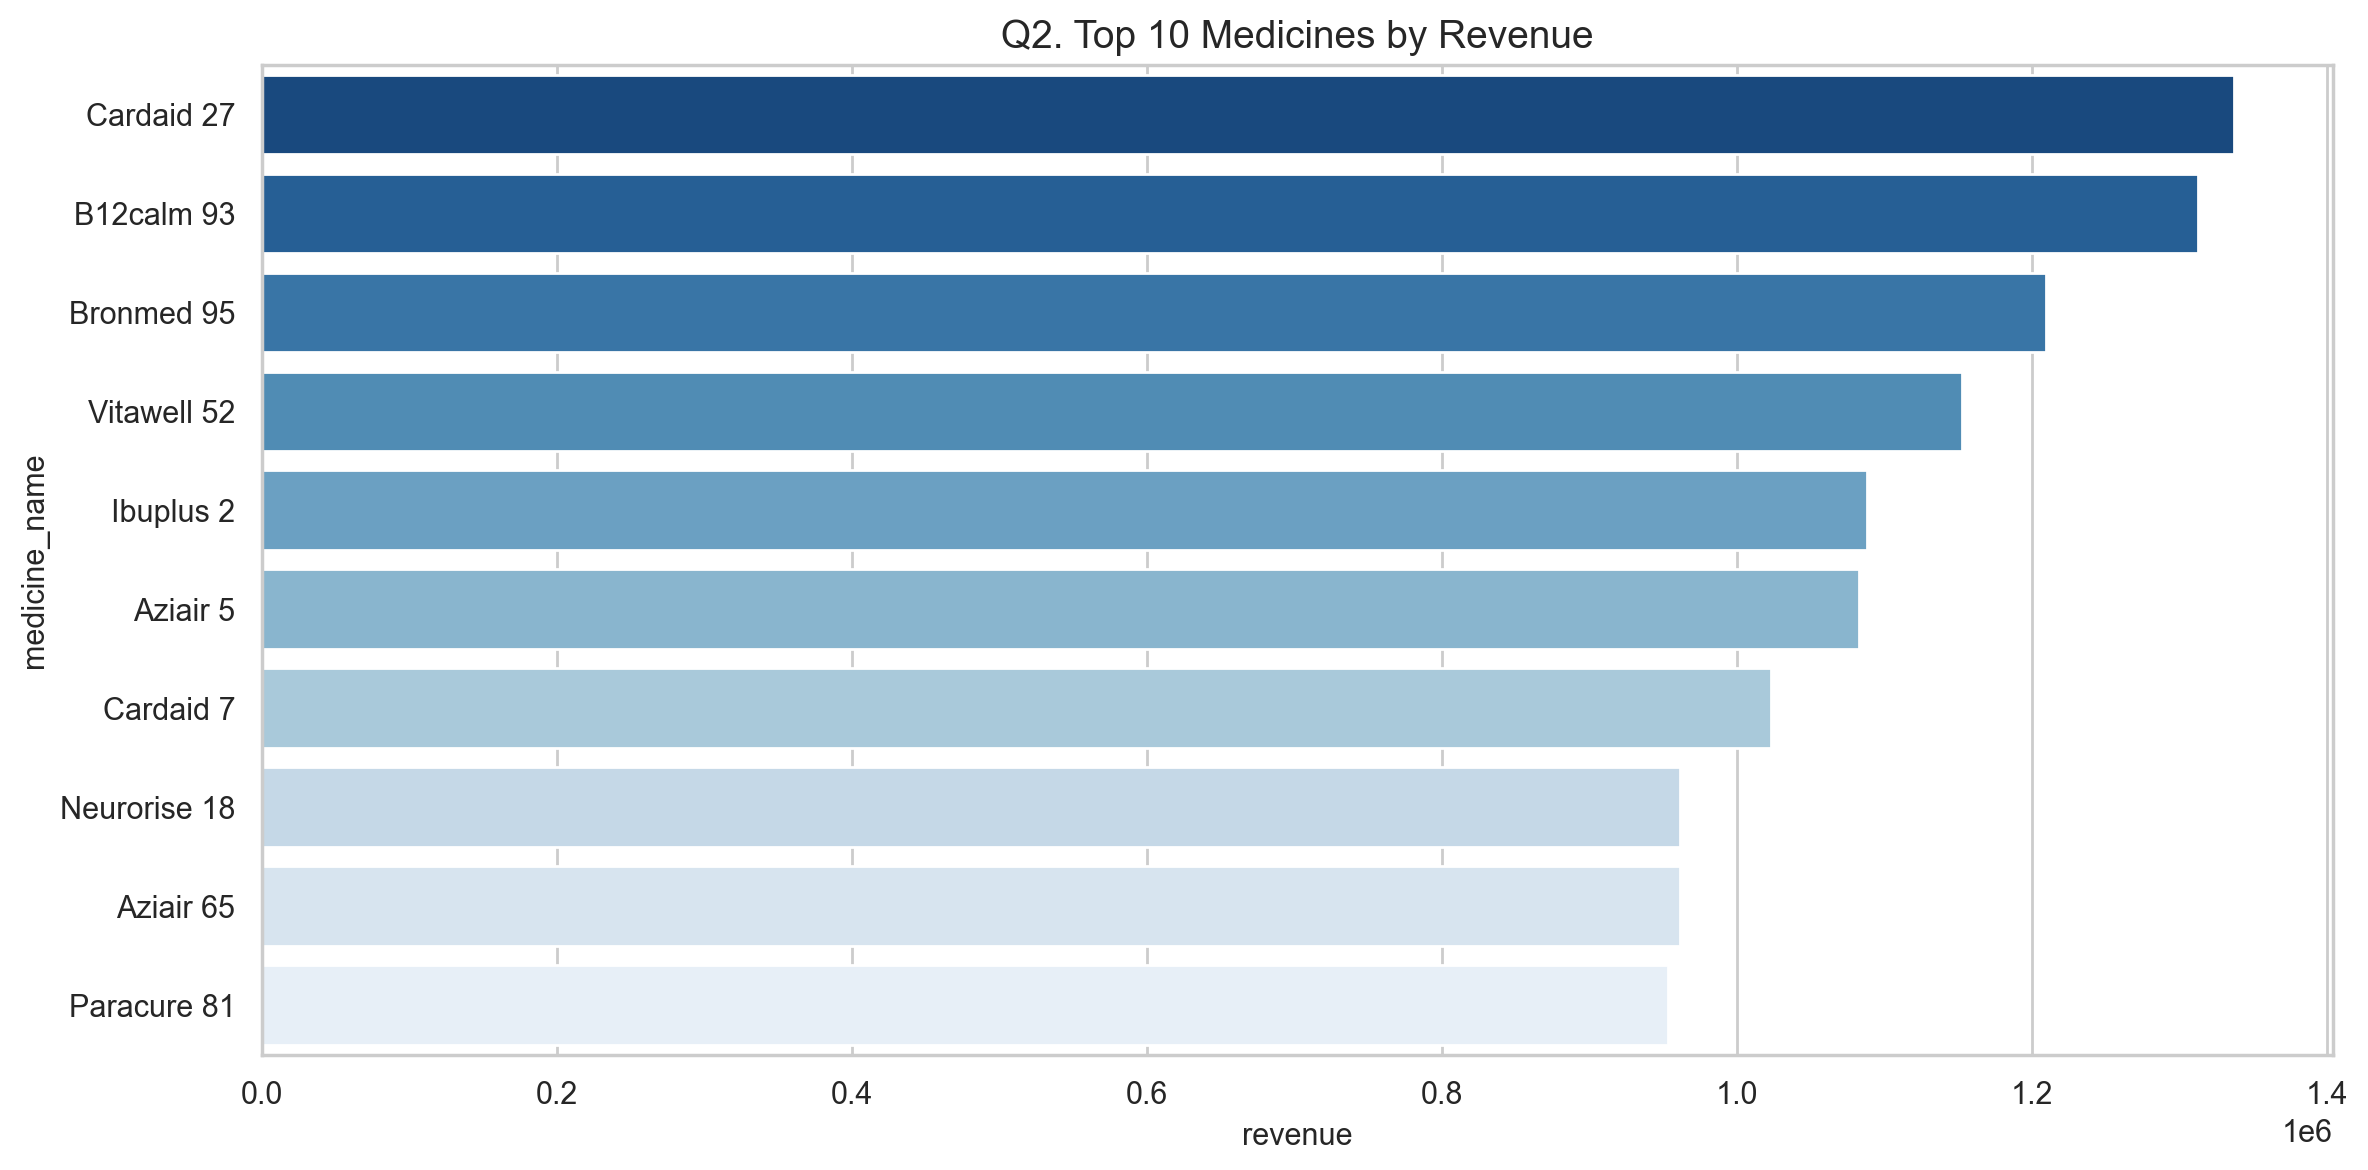

The file beside this chart, header and first rows:
medicine_id, medicine_name, revenue
MED027, Cardaid 27, 1337218
MED093, B12calm 93, 1312232
MED095, Bronmed 95, 1209636
MED052, Vitawell 52, 1152288
MED002, Ibuplus 2, 1088391
MED005, Aziair 5, 1082649
MED007, Cardaid 7, 1023034
MED018, Neurorise 18, 961648
MED065, Aziair 65, 961363
MED081, Paracure 81, 953182
